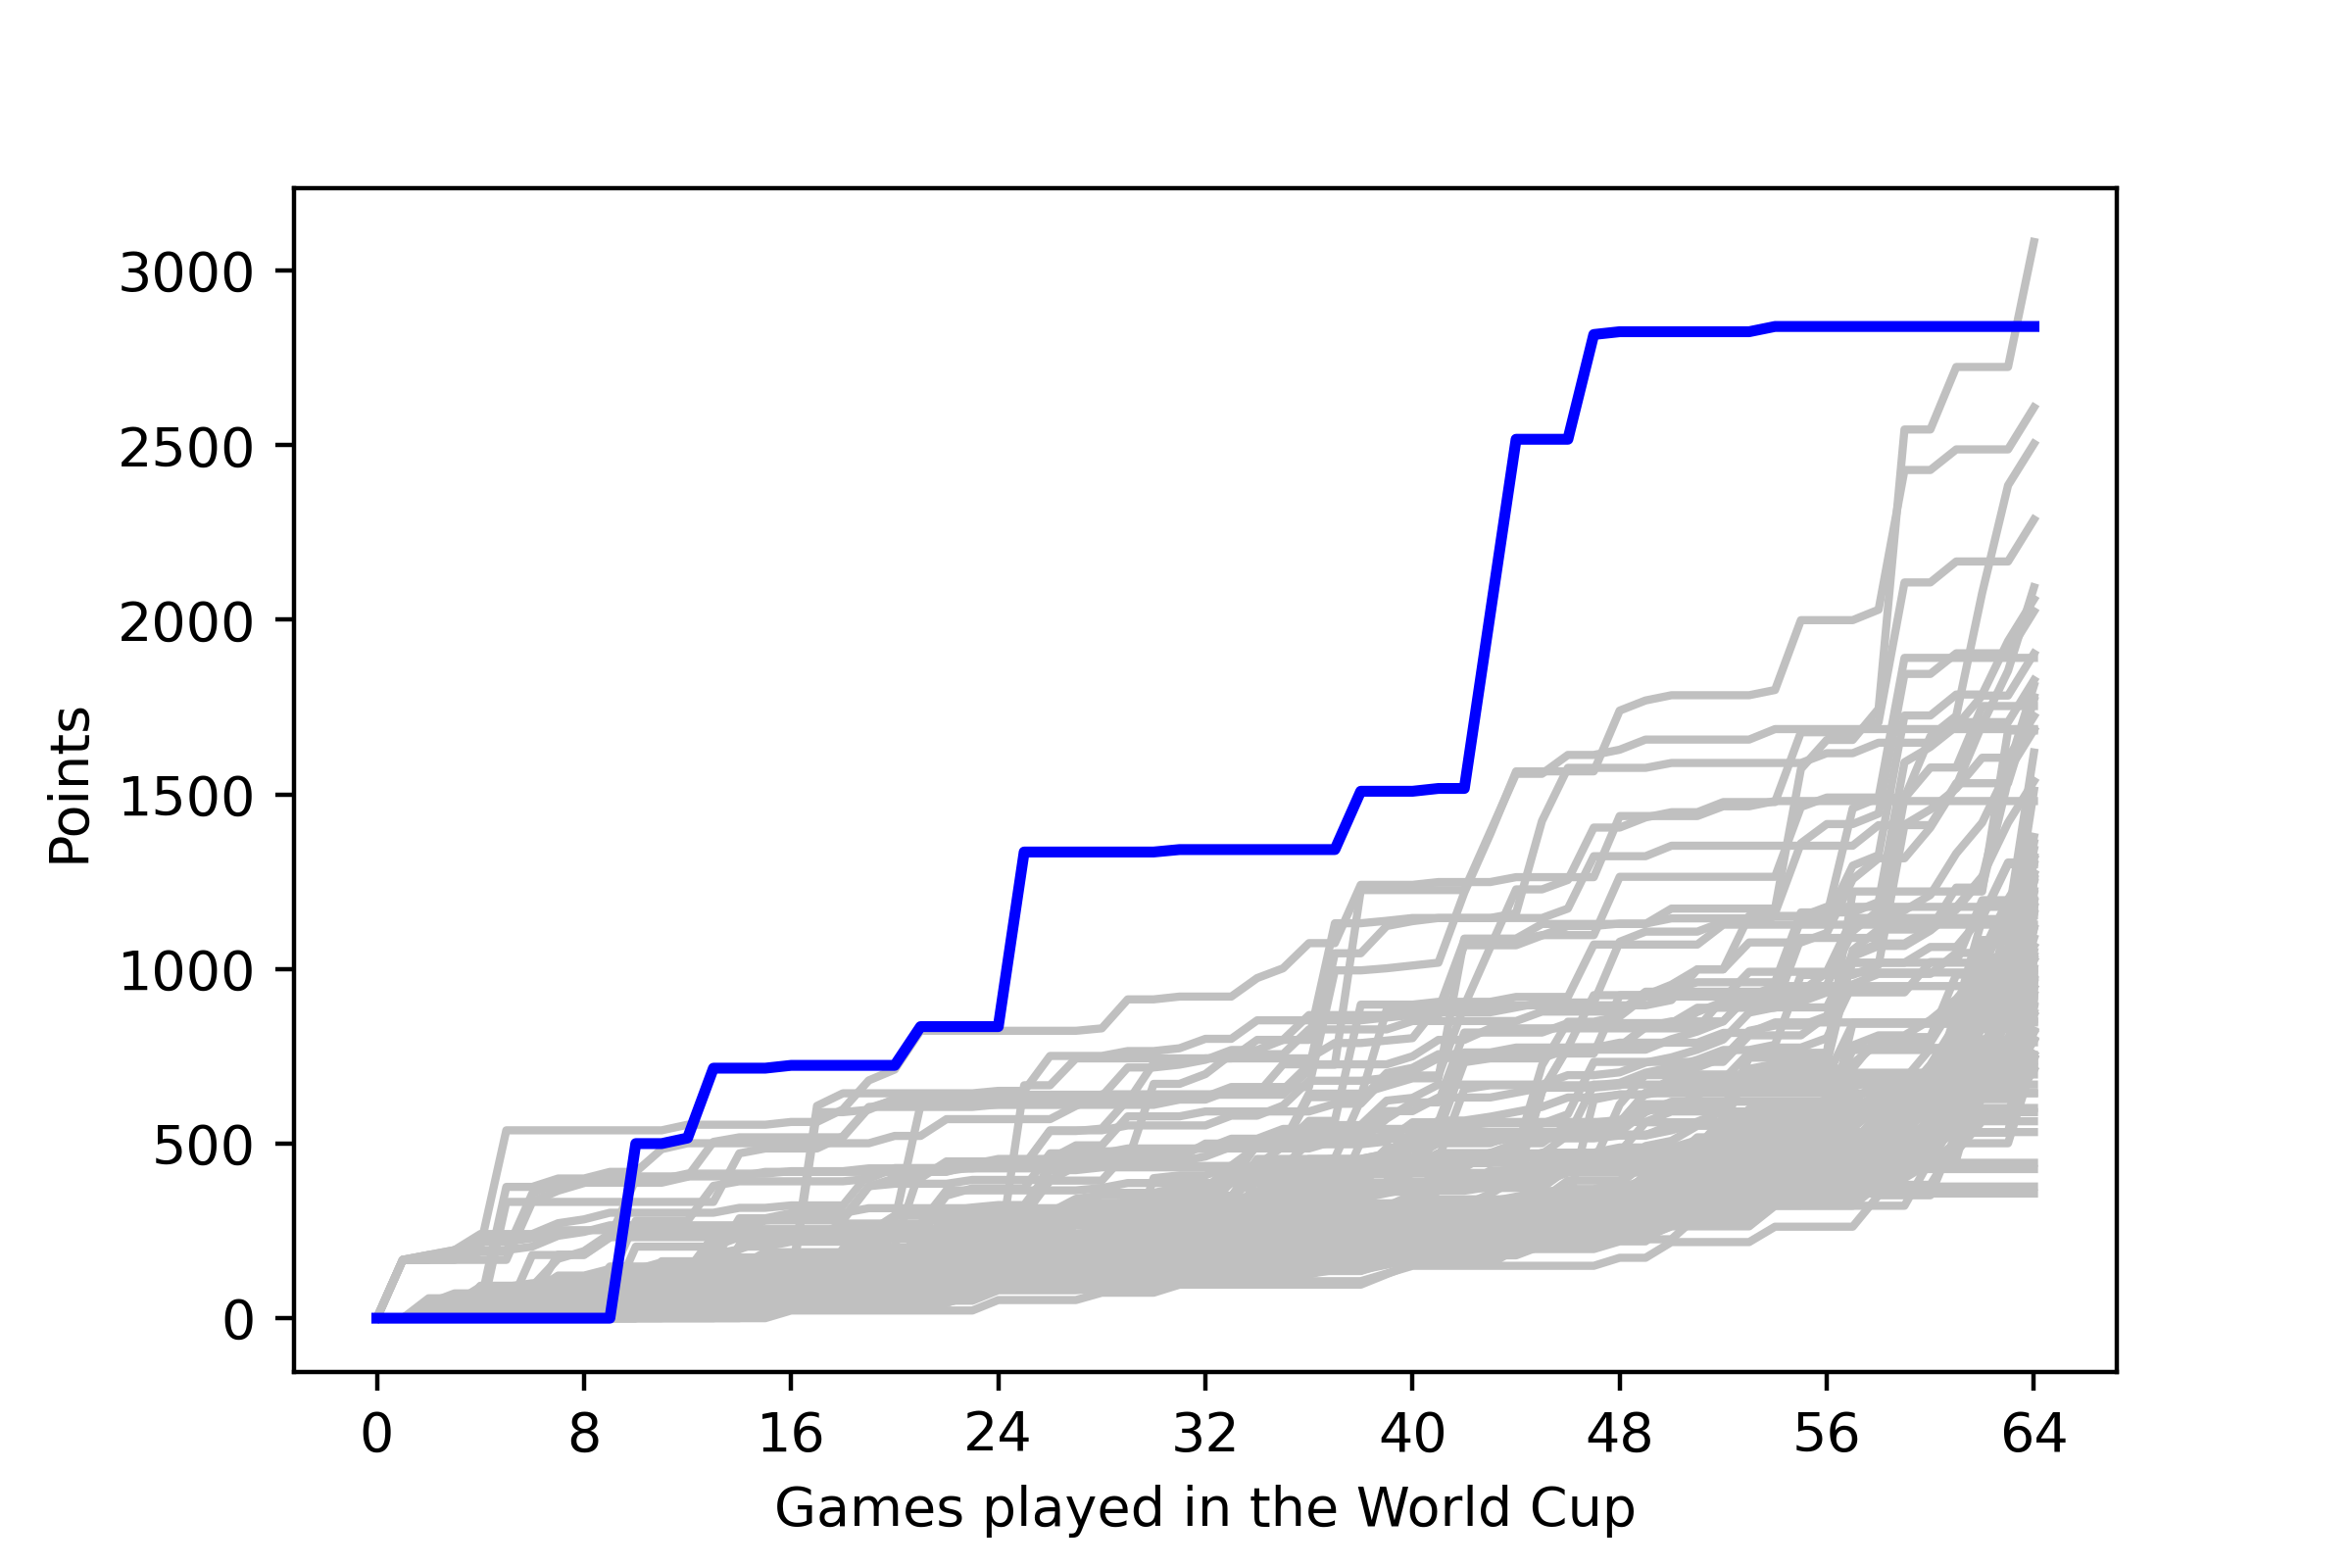

The data file committed next to this chart (first rows):
, <b>Team</b>, <b>Points</b>
1, AUSTRALIA, 278
2, BELGIUM, 25
3, BRAZIL, 37
4, COSTA RICA, 500
5, JAPAN, 500
6, JAPAN, 500
7, JAPAN, 500
8, QATAR, 0
9, SWITZERLAND, 250
10, SWITZERLAND, 250
